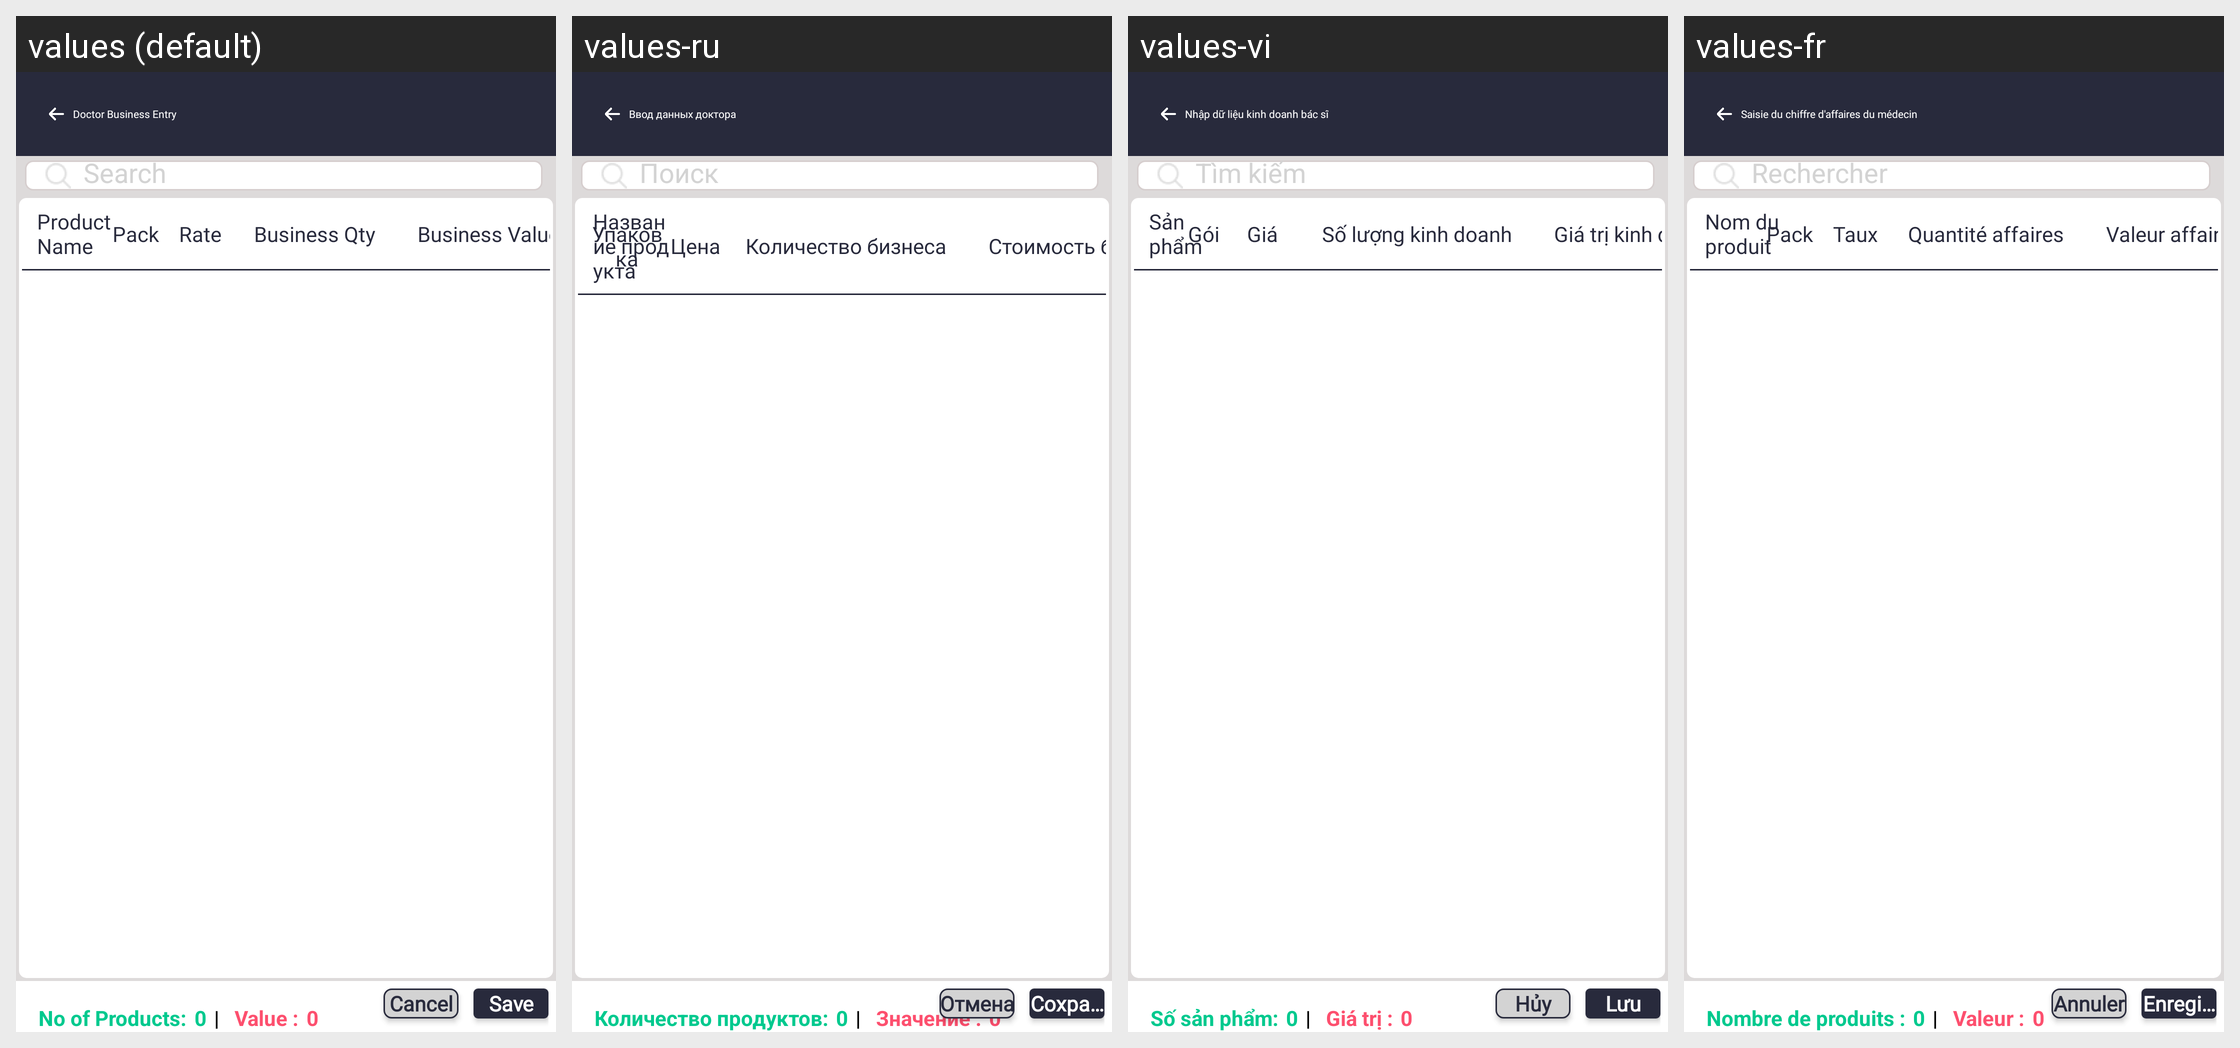

Strings drawn on this Android screen and how each of the app's shown locales translates them:
Android screen res/layout/activity_docbusiness_product_list.xml rendered under 4 locales, left to right: values (default), values-ru, values-vi, values-fr. Device: Nexus 5 (rendered at 1080×1920; each locale shown at half size, 540×960, under a caption strip naming it); theme Theme.SANCLM.
Other locales in the repository, not shown: values-ar, values-es, values-my, values-pt, values-th, values-zh.
Strings drawn on this screen, with the default value and each locale's value (text and hints the layout hard-codes, and strings that could not be matched under every locale, appear in the picture but are not listed):

doctor_business
  values: Doctor Business Entry
  values-ru: Ввод данных доктора
  values-vi: Nhập dữ liệu kinh doanh bác sĩ
  values-fr: Saisie du chiffre d'affaires du médecin

search
  values: Search
  values-ru: Поиск
  values-vi: Tìm kiếm
  values-fr: Rechercher

product_name
  values: Product Name
  values-ru: Название продукта
  values-vi: Sản phẩm
  values-fr: Nom du produit

pack
  values: Pack
  values-ru: Упаковка
  values-vi: Gói
  values-fr: Pack

rate
  values: Rate
  values-ru: Цена
  values-vi: Giá
  values-fr: Taux

Business
  values: Business Qty
  values-ru: Количество бизнеса
  values-vi: Số lượng kinh doanh
  values-fr: Quantité affaires

Business_value
  values: Business Value
  values-ru: Стоимость бизнеса
  values-vi: Giá trị kinh doanh
  values-fr: Valeur affaires

no_of_product
  values: No of Products:
  values-ru: Количество продуктов:
  values-vi: Số sản phẩm:
  values-fr: Nombre de produits :

Value
  values: Value :
  values-ru: Значение :
  values-vi: Giá trị :
  values-fr: Valeur :

cancel
  values: Cancel
  values-ru: Отмена
  values-vi: Hủy
  values-fr: Annuler

save
  values: Save
  values-ru: Сохранить
  values-vi: Lưu
  values-fr: Enregistrer
